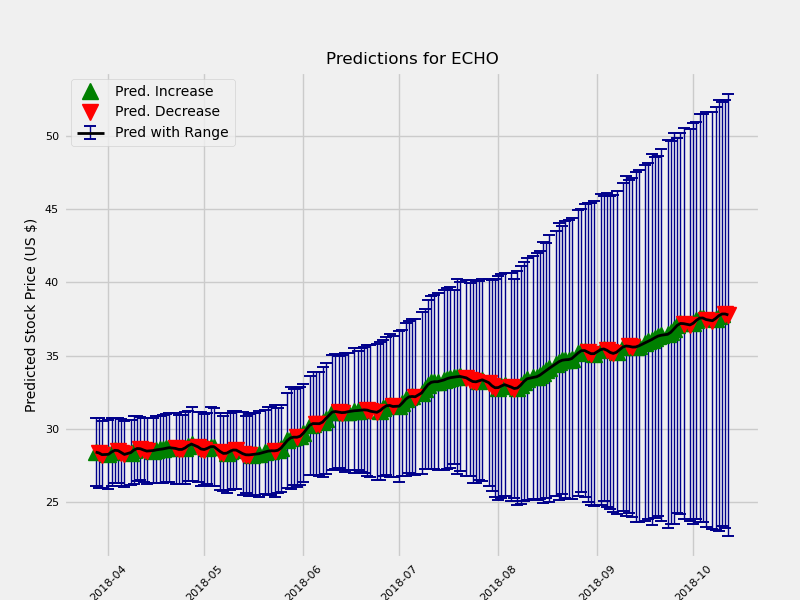

Source data for this figure (header and first rows):
	Date	estimate	change	upper	lower
1	2018-03-28	28.43	0.08564	29.61	27.29
2	2018-03-29	28.37	-0.05602	29.59	27.21
3	2018-03-30	28.25	-0.1196	29.35	27.06
5	2018-04-01	28.27	0.02311	29.48	27.12
6	2018-04-02	28.43	0.1606	29.61	27.28
7	2018-04-03	28.55	0.1154	29.66	27.44
8	2018-04-04	28.53	-0.0218	29.62	27.4
9	2018-04-05	28.39	-0.1345	29.55	27.28
10	2018-04-06	28.27	-0.1263	29.38	27.12
12	2018-04-08	28.4	0.1276	29.48	27.29
13	2018-04-09	28.57	0.1747	29.72	27.42
14	2018-04-10	28.67	0.1019	29.77	27.59
15	2018-04-11	28.65	-0.01686	29.74	27.59
16	2018-04-12	28.57	-0.08741	29.66	27.45
17	2018-04-13	28.5	-0.07145	29.64	27.42
19	2018-04-15	28.53	0.03546	29.65	27.42
20	2018-04-16	28.58	0.04711	29.76	27.47
21	2018-04-17	28.61	0.03156	29.71	27.44
22	2018-04-18	28.64	0.03087	29.76	27.46
23	2018-04-19	28.69	0.04618	29.83	27.49
24	2018-04-20	28.73	0.04403	30	27.62
26	2018-04-22	28.68	-0.05438	29.93	27.53
27	2018-04-23	28.61	-0.06759	29.83	27.46
28	2018-04-24	28.61	-0.001323	29.76	27.4
29	2018-04-25	28.71	0.1037	29.95	27.47
30	2018-04-26	28.87	0.1584	30.04	27.66
31	2018-04-27	28.97	0.1018	30.22	27.72
33	2018-04-29	28.79	-0.1858	30.04	27.64
34	2018-04-30	28.64	-0.1485	29.95	27.4
35	2018-05-01	28.6	-0.03614	29.83	27.38
36	2018-05-02	28.69	0.08606	29.8	27.37
37	2018-05-03	28.79	0.107	30.12	27.44
38	2018-05-04	28.8	0.003464	30.03	27.38
40	2018-05-06	28.46	-0.337	29.75	27.1
41	2018-05-07	28.34	-0.1259	29.64	27.09
42	2018-05-08	28.35	0.0181	29.7	26.97
43	2018-05-09	28.47	0.117	29.8	27.17
44	2018-05-10	28.57	0.09922	29.97	27.31
45	2018-05-11	28.56	-0.007272	29.84	27.2
47	2018-05-13	28.32	-0.2407	29.73	26.91
48	2018-05-14	28.24	-0.07818	29.52	26.89
49	2018-05-15	28.24	-0.00789	29.61	26.79
50	2018-05-16	28.26	0.02681	29.72	26.9
51	2018-05-17	28.29	0.02577	29.64	26.83
52	2018-05-18	28.31	0.02527	29.74	26.81
54	2018-05-20	28.43	0.1187	29.94	27.05
55	2018-05-21	28.5	0.06324	30.08	27.07
56	2018-05-22	28.52	0.02154	30.02	27.02
57	2018-05-23	28.51	-0.005175	30.16	27.03
58	2018-05-24	28.55	0.03744	30.09	27.18
59	2018-05-25	28.7	0.1479	30.18	27.21
61	2018-05-27	29.22	0.5243	30.84	27.6
62	2018-05-28	29.4	0.1764	31.16	27.68
63	2018-05-29	29.45	0.04785	31.19	27.92
64	2018-05-30	29.44	-0.004657	31.07	27.68
65	2018-05-31	29.51	0.06862	31.11	27.78
66	2018-06-01	29.72	0.2083	31.43	28.09
68	2018-06-03	30.26	0.5445	31.92	28.53
69	2018-06-04	30.37	0.1112	32.14	28.63
70	2018-06-05	30.37	-0.005741	32.11	28.6
... 111 more rows
